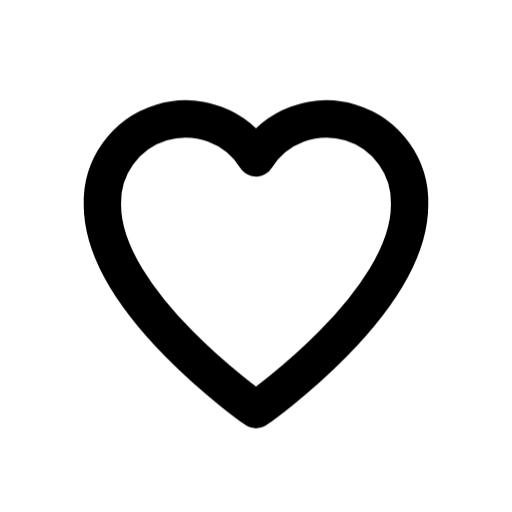
t = 0.00 s
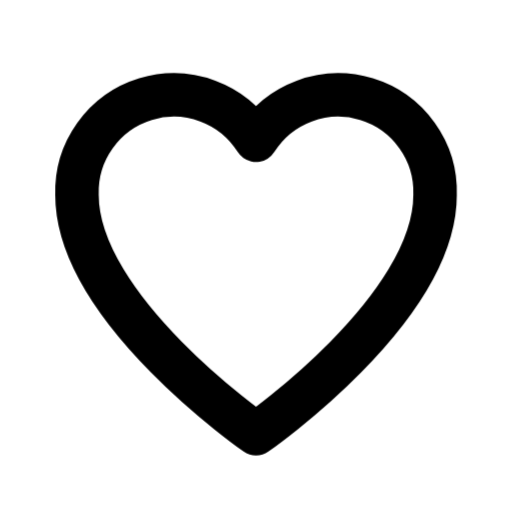
t = 0.12 s
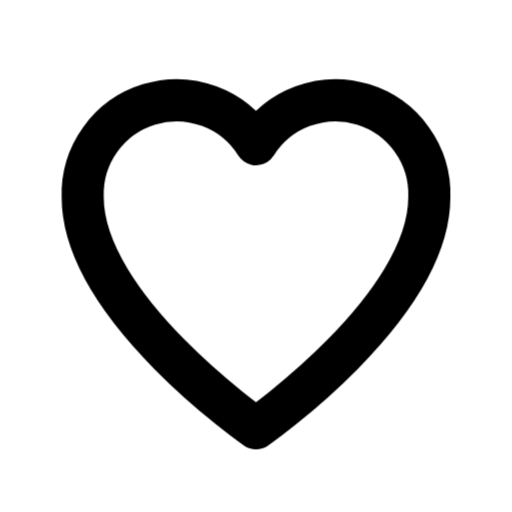
t = 0.26 s
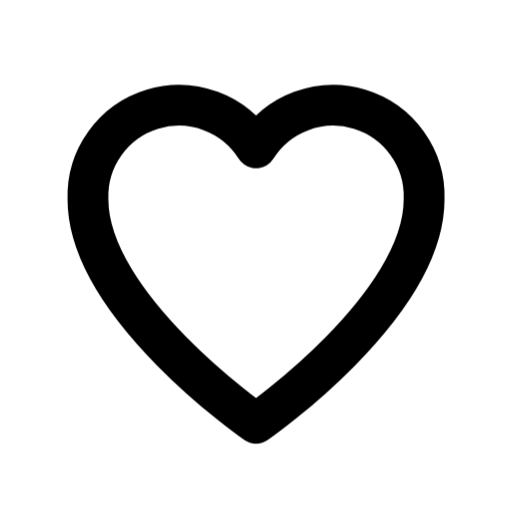
t = 0.41 s
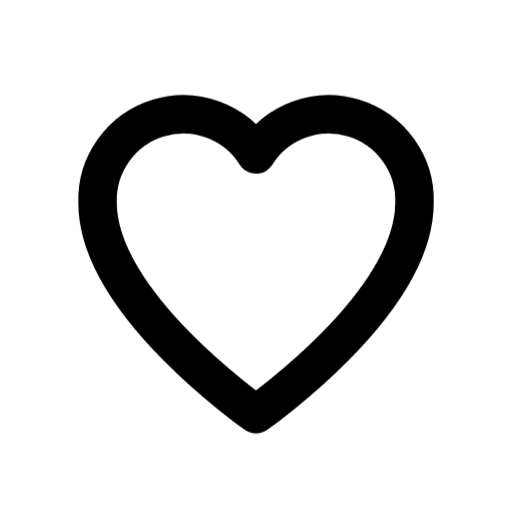
t = 0.53 s
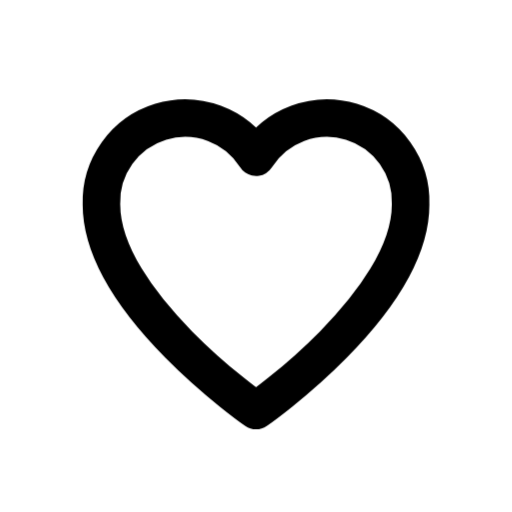
t = 0.64 s

The animated SVG that drew these frames (rendered in a browser with its animation timeline set to each time). Animation: 1 CSS @keyframes rule; one cycle of 0.75 s, repeats indefinitely.

<svg
  xmlns="http://www.w3.org/2000/svg"
  viewBox="0 0 24 24"
  fill="none"
  stroke="currentColor"
  stroke-width="1.75"
  stroke-linecap="round"
  stroke-linejoin="round"
  class="janus-i-heart"
  aria-hidden="true"
>
  <style>
      .janus-i-heart .m{transform-box:fill-box;transform-origin:center}
      @keyframes janus-heart{0%,100%{transform:scale(1)}12%{transform:scale(1.28)}28%{transform:scale(1)}40%{transform:scale(1.16)}}
      .janus-i-heart .m{animation:janus-heart .75s infinite}

  </style>
  <g class="m">
    <path
      d="M12 19.2S4.8 14.2 4.8 9.6A3.9 3.9 0 0 1 12 7.4a3.9 3.9 0 0 1 7.2 2.2c0 4.6-7.2 9.6-7.2 9.6z"
    />
  </g>
</svg>
